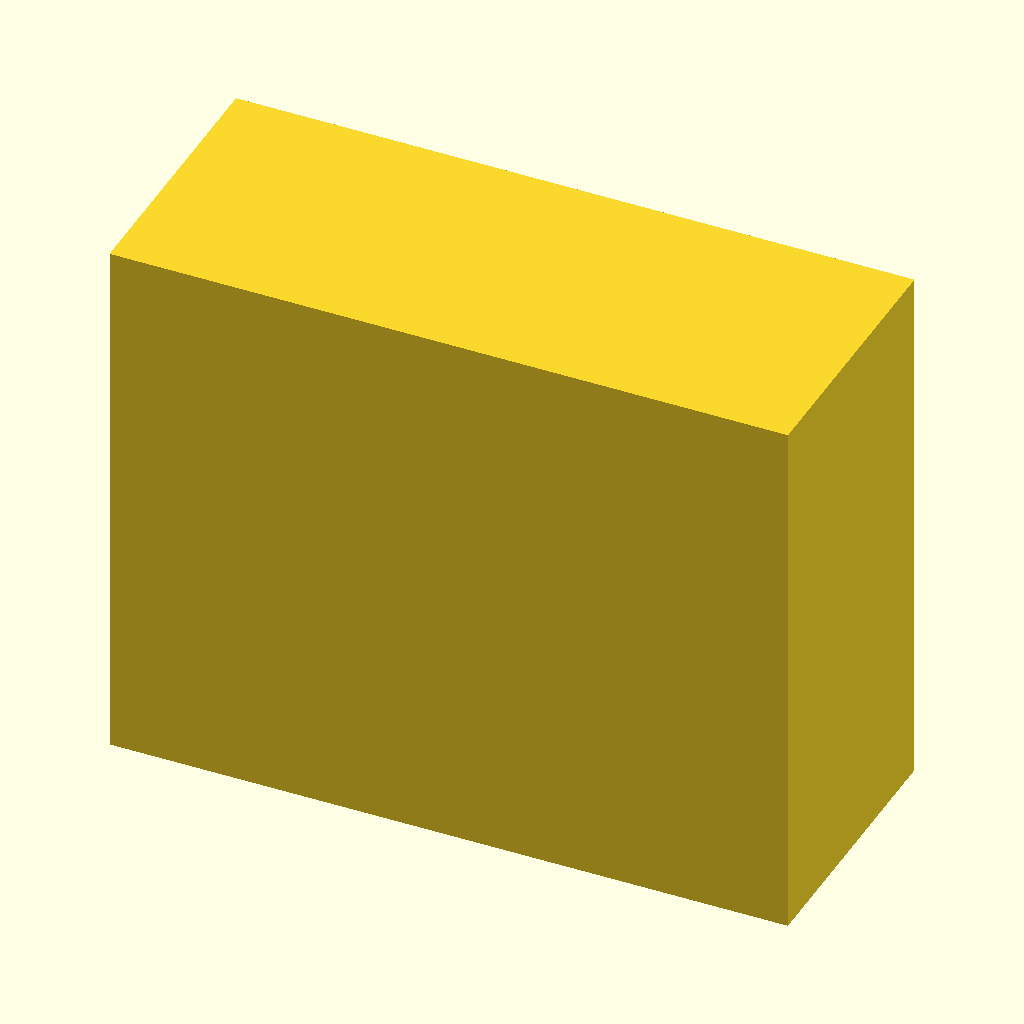
Cell 1 — every parameter at its default value.
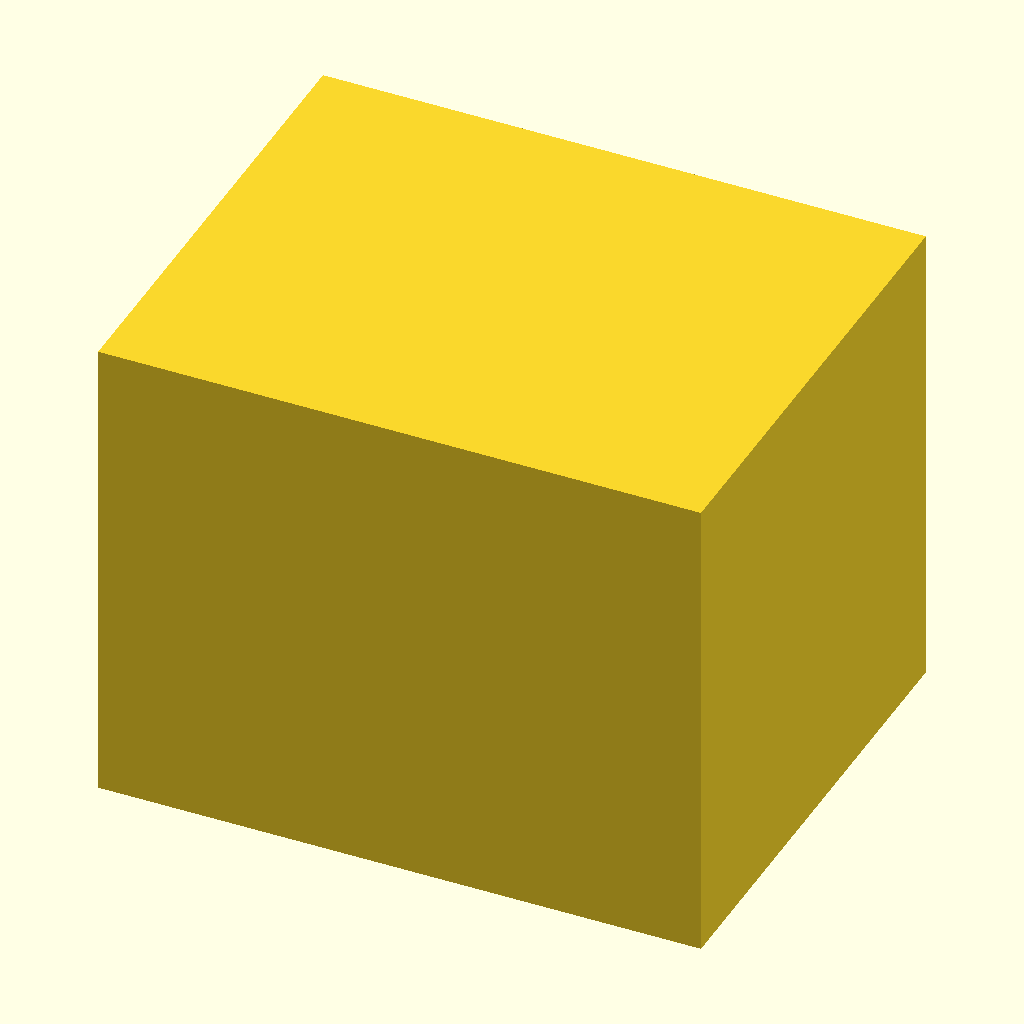
Cell 2: width = 80 (everything else at default).
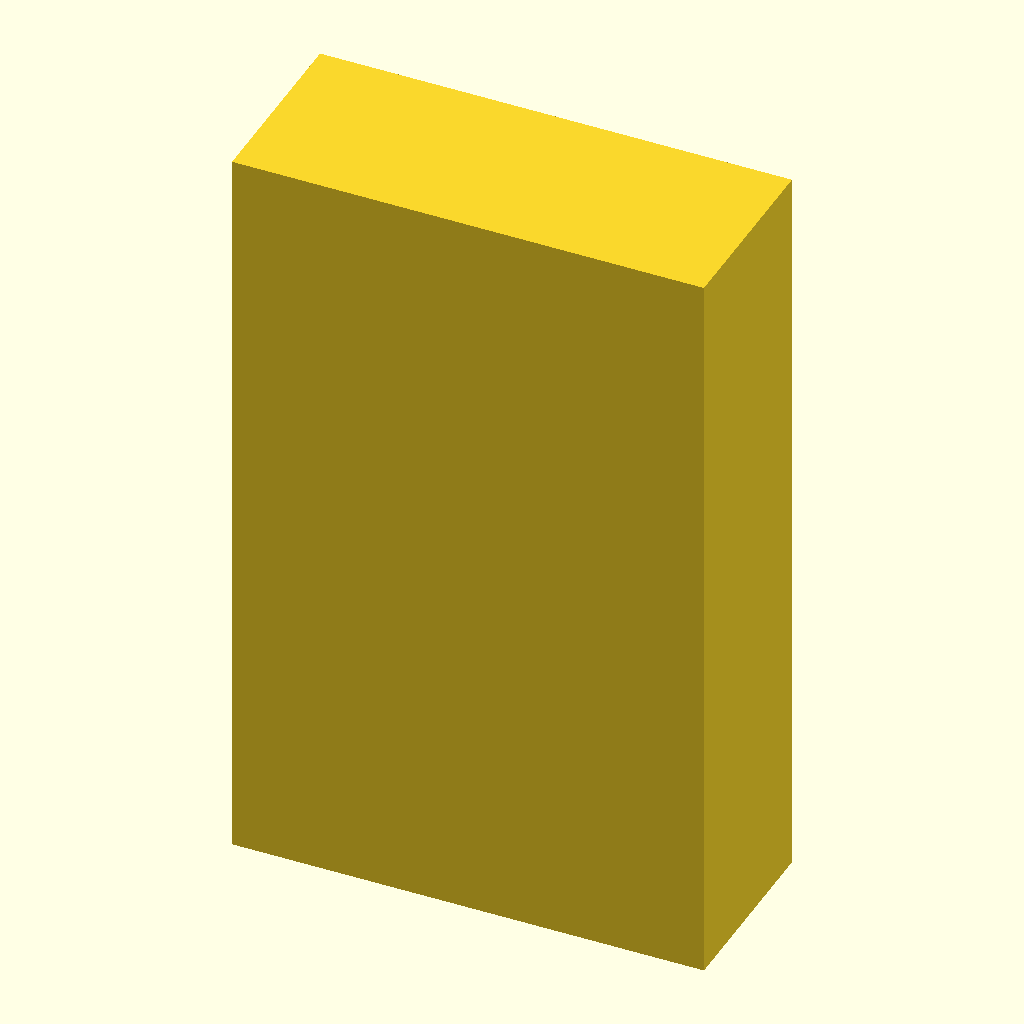
Cell 3: the same model with height = 160.
All cells are drawn from the same view direction (rotation 55°, 0°, 25°, orthographic, colour scheme Cornfield), but the view is re-fitted for each cell, so position and scale can differ between cells as well as the parameter.
OpenSCAD source file design/components/c_beam_40x80.scad:
// C-Beam 40x80mm V-Slot Aluminum Extrusion Profile
// Simplified geometry for FEM analysis (preserves moment of inertia)
//
// Reference: OpenBuilds C-Beam Linear Rail
// Iy = 53.16 x 10^4 mm^4 (strong axis)
// Ix = 11.22 x 10^4 mm^4 (weak axis)
// Area = 742 mm^2
// Linear mass = 2.00 kg/m

// Cross-section dimensions
width = 40;          // X dimension (mm)
height = 80;         // Z dimension (mm)
outer_wall = 3.0;    // Outer wall thickness (mm)
inner_wall = 2.0;    // Internal web thickness (mm)
slot_depth = 6.0;    // V-slot depth (mm)
slot_width = 11.0;   // Slot opening width (mm)

// Hollow profile parameters (calculated to match real C-beam properties)
// Target: Area=742mm², Iy=531600mm⁴, Ix=112200mm⁴
// With t=3.27: Area=742mm² (exact), Iy=601302mm⁴ (+13%), Ix=197337mm⁴ (+76%)
// Matching area is critical for FEM mass/modal analysis
wall_t = 3.27;       // Effective wall thickness to match cross-sectional area

// C-beam profile (2D cross-section in XZ plane)
// SIMPLIFIED SOLID VERSION for FEM meshing
// The actual C-beam has internal voids which cause meshing problems
// We use a solid rectangle and match stiffness via material properties
module c_beam_profile() {
    // Solid rectangle for reliable volume meshing
    // Moment of inertia and stiffness are configured in fem/config.py
    square([width, height], center=true);
}

// Hollow C-beam profile for accurate FEM analysis
// Uses thick-walled rectangular tube (no C-slot for structural simplicity)
// Matches real C-beam area exactly for correct mass in modal analysis
module c_beam_profile_hollow() {
    difference() {
        // Outer rectangle
        square([width, height], center=true);

        // Inner void (creates hollow rectangle)
        square([width - 2*wall_t, height - 2*wall_t], center=true);
    }
}

// Detailed C-beam profile (for visualization only, not FEM)
module c_beam_profile_detailed() {
    difference() {
        // Outer rectangle
        square([width, height], center=true);

        // Upper internal void
        translate([0, height/4])
            square([width - 2*outer_wall, height/2 - outer_wall - inner_wall/2], center=true);

        // Lower internal void
        translate([0, -height/4])
            square([width - 2*outer_wall, height/2 - outer_wall - inner_wall/2], center=true);

        // C-slot opening (open face)
        translate([-width/2 + slot_depth/2, 0])
            square([slot_depth, height - 4*outer_wall], center=true);

        // V-slots on remaining three faces
        translate([width/2 - slot_depth/2, height/4])
            square([slot_depth, slot_width], center=true);
        translate([width/2 - slot_depth/2, -height/4])
            square([slot_depth, slot_width], center=true);
        translate([0, height/2 - slot_depth/2])
            square([slot_width, slot_depth], center=true);
        translate([0, -height/2 + slot_depth/2])
            square([slot_width, slot_depth], center=true);
    }
}

// C-beam extrusion along X axis
// The profile is in the YZ plane, extruded along X
// C-slot opens toward -Y
module c_beam(length=600, hollow=false) {
    // Rotate so X is the long axis
    // Profile XZ becomes YZ, then extrude along X
    rotate([90, 0, 90])
        linear_extrude(height=length, center=true)
            if (hollow) {
                c_beam_profile_hollow();
            } else {
                c_beam_profile();
            }
}

// Hollow C-beam for FEM analysis with accurate mass/stiffness
module c_beam_hollow(length=600) {
    c_beam(length=length, hollow=true);
}

// Simplified solid profile for faster FEM meshing
// Single rectangular block with equivalent stiffness
module c_beam_simplified(length=600) {
    // Use dimensions that preserve approximate moment of inertia
    // For FEM, the key is getting deflection right
    cube([length, width, height], center=true);
}

// Test render
if ($preview) {
    c_beam(length=100);
}
Customizer parameters (derived from the source; name, type, default, range or options):
width: number, default 40
height: number, default 80
outer_wall: number, default 3
inner_wall: number, default 2
slot_depth: number, default 6
slot_width: number, default 11
wall_t: number, default 3.27
